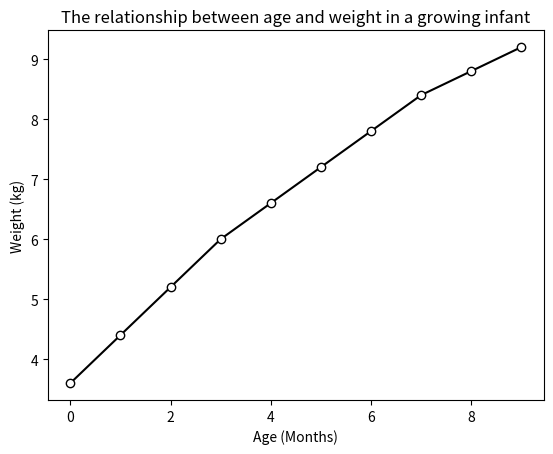

This figure's Python source:
# exceção criada para relembrar de baixar a biblioteca em caso de já não estar instalada no PC. Se o código nao rodar, entrará nessa exceção
# Está sendo sugerido que se baixe as dependências da biblioteca par que o código possa rodar
try: 
    
    # pacotes necessários
    import matplotlib.pyplot as plt

except:
    
    print("Baixa a biblioteca matplotlib")

# variáveis de x
def data_x_ages():
    
    x = [0, 1, 2, 3, 4, 5, 6, 7, 8, 9]

    return x

# variáveis de y
def data_y_weight():

    y = [3.6, 4.4, 5.2, 6, 6.6, 7.2, 7.8, 8.4, 8.8, 9.2]

    return y

# função que plotará o gráfico
def q1_graphing():

    # editanto a parte visual dos gráfico
    # o atribudo markerfacecolor deixa os pontos do grafico com cor branca
    plt.plot(data_x_ages(),data_y_weight(), 
             marker='o', 
             color='k',
             markerfacecolor='white')
    
    # definindo a legenda para os eixos x e y
    plt.xlabel("Age (Months)")
    plt.ylabel("Weight (kg)")
    
    # titulo do gráfico
    plt.title("The relationship between age and weight in a growing infant")
    
    plt.show()

q1_graphing()